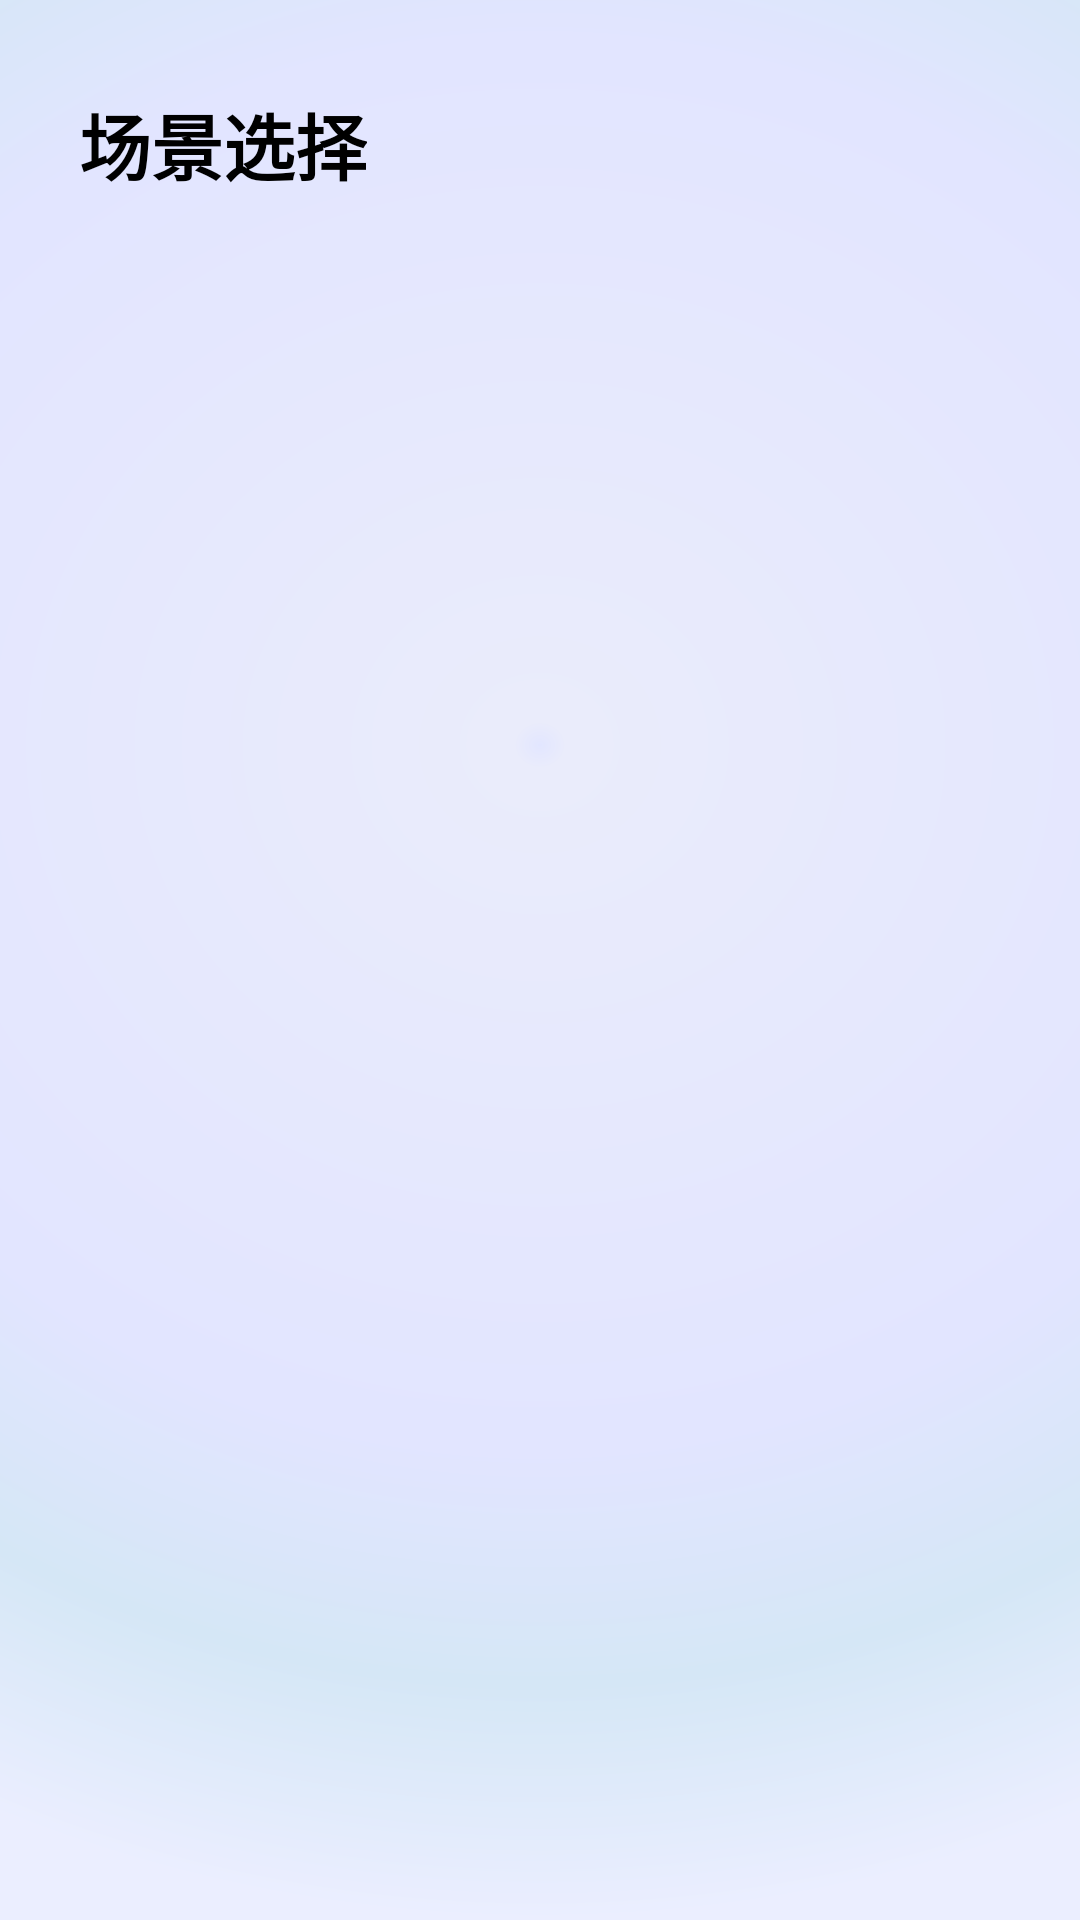

Android layout source for this screen:
<!-- AndroidManifest.xml: application theme Theme.Demo -->
<!-- res/layout/fragment_monitor.xml -->
<?xml version="1.0" encoding="utf-8"?>

<androidx.constraintlayout.widget.ConstraintLayout xmlns:android="http://schemas.android.com/apk/res/android"
    xmlns:app="http://schemas.android.com/apk/res-auto"
    android:layout_width="match_parent"
    android:layout_height="match_parent">

    <ImageView
        android:contentDescription="@string/app_name"
        android:layout_width="match_parent"
        android:layout_height="match_parent"
        android:background="@drawable/ic_background2" />

    <TextView
        android:id="@+id/scene_selection"
        android:layout_width="wrap_content"
        android:layout_height="wrap_content"
        android:text="@string/monitor_scene_selection"
        android:textColor="@color/black"
        android:textSize="24sp"
        android:textStyle="bold"
        app:layout_constraintBottom_toBottomOf="parent"
        app:layout_constraintEnd_toEndOf="parent"
        app:layout_constraintHorizontal_bias="0.1"
        app:layout_constraintStart_toStartOf="parent"
        app:layout_constraintTop_toTopOf="parent"
        app:layout_constraintVertical_bias="0.05" />

    <androidx.recyclerview.widget.RecyclerView
        android:id="@+id/tl_scene_selection_container"
        android:layout_width="match_parent"
        android:layout_marginTop="20dp"
        android:layout_height="wrap_content"
        app:layout_constraintEnd_toEndOf="parent"
        app:layout_constraintStart_toStartOf="parent"
        app:layout_constraintTop_toBottomOf="@+id/scene_selection" />

    <FrameLayout
        android:id="@+id/vp_scene_container"
        android:layout_width="wrap_content"
        android:layout_height="wrap_content"
        app:layout_constraintEnd_toEndOf="parent"
        app:layout_constraintStart_toStartOf="parent"
        app:layout_constraintTop_toBottomOf="@+id/tl_scene_selection_container" />







</androidx.constraintlayout.widget.ConstraintLayout>
<!-- resources referenced by this layout -->
<resources>
  <color name="black">#FF000000</color>
  <!-- drawable ic_background2 (drawable) -->
  <vector xmlns:android="http://schemas.android.com/apk/res/android"
      xmlns:aapt="http://schemas.android.com/aapt"
      android:width="427dp"
      android:height="845dp"
      android:viewportWidth="427"
      android:viewportHeight="845">
    <path
        android:pathData="M0,0h427v845h-427z">
      <aapt:attr name="android:fillColor">
        <gradient 
            android:centerX="213.5"
            android:centerY="327.86"
            android:gradientRadius="517.14"
            android:type="radial">
          <item android:offset="0" android:color="#FFE2E6FF"/>
          <item android:offset="0.02" android:color="#EAECFB"/>
          <item android:offset="0.6" android:color="#FFE2E5FF"/>
          <item android:offset="0.8" android:color="#D5E7F6"/>
          <item android:offset="1" android:color="#EBEEFF"/>
        </gradient>
      </aapt:attr>
    </path>
  </vector>
  <string name="app_name">Demo</string>
  <string name="monitor_scene_selection">场景选择</string>
  <style name="Theme.Demo" parent="Theme.MaterialComponents.DayNight.NoActionBar">
          
          <item name="colorPrimary">@color/purple_500</item>
          <item name="colorPrimaryVariant">@color/purple_700</item>
          <item name="colorOnPrimary">@color/white</item>
          
          <item name="colorSecondary">@color/teal_200</item>
          <item name="colorSecondaryVariant">@color/teal_700</item>
          <item name="colorOnSecondary">@color/black</item>
          
          <item name="android:statusBarColor" tools:targetApi="l">?attr/colorPrimaryVariant</item>
          
      </style>
  <color name="purple_500">#FF6200EE</color>
  <color name="purple_700">#FF3700B3</color>
  <color name="white">#FFFFFFFF</color>
  <color name="teal_200">#FF03DAC5</color>
  <color name="teal_700">#FF018786</color>
</resources>
